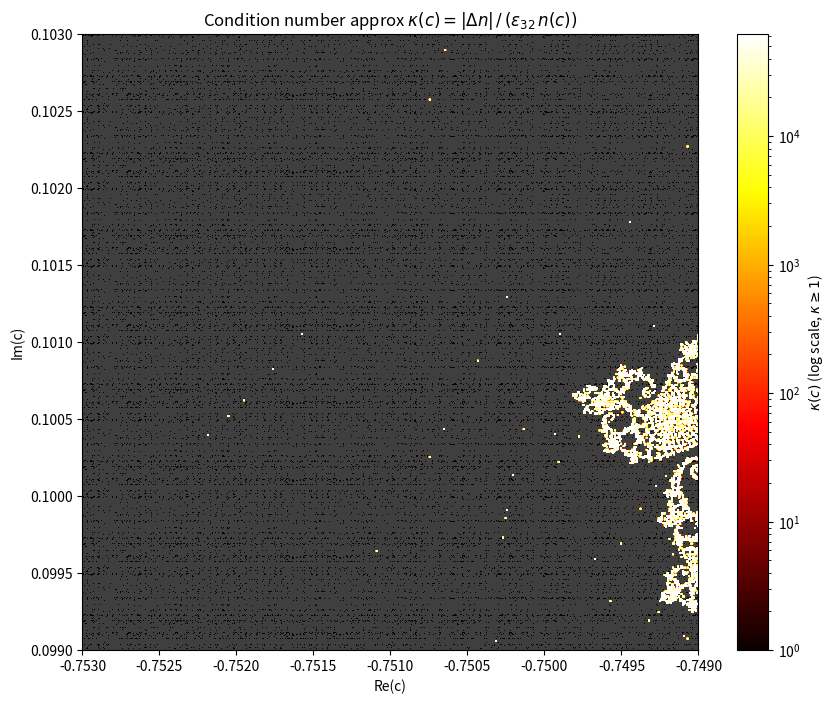

Reproduce this figure in Python.
# -*- coding: utf-8 -*-
"""
Created on Thu Apr  9 14:30:09 2026

@author: zikan
"""

import numpy as np
import matplotlib.pyplot as plt
from matplotlib.colors import LogNorm

# Configuration
N, MAX_ITER = 512, 1000
x = np.linspace(-0.7530, -0.7490, N)
y = np.linspace(0.0990, 0.1030, N)

# Generate complex grid
C = (x[np.newaxis, :] + 1j * y[:, np.newaxis]).astype(np.complex128)

# Define perturbation based on 32-bit machine epsilon
eps32 = float(np.finfo(np.float32).eps)
delta = np.maximum(eps32 * np.abs(C), 1e-10)

def escape_count(C, max_iter):
    """Computes the iteration count until escape for a complex array."""
    z = np.zeros_like(C)
    cnt = np.full(C.shape, max_iter, dtype=np.int32)
    esc = np.zeros(C.shape, dtype=bool)
    
    for k in range(max_iter):
        active = ~esc
        if not np.any(active):
            break
        z[active] = z[active]**2 + C[active]
        newly_escaped = active & (np.abs(z) > 2.0)
        cnt[newly_escaped] = k
        esc[newly_escaped] = True
    return cnt

# Calculate base counts and perturbed counts
n_base = escape_count(C, MAX_ITER).astype(float)
n_perturb = escape_count(C + delta, MAX_ITER).astype(float)

# Compute Numerical Condition Number (kappa)
dn = np.abs(n_base - n_perturb)
kappa = np.where(n_base > 0, dn / (eps32 * n_base), np.nan)

# Visualization
cmap_k = plt.cm.hot.copy()
cmap_k.set_bad('0.25')  # Dark gray for non-escaping points
vmax = np.nanpercentile(kappa, 99)

plt.figure(figsize=(10, 8))
img = plt.imshow(kappa, cmap=cmap_k, origin='lower',
                 extent=[-0.7530, -0.7490, 0.0990, 0.1030],
                 norm=LogNorm(vmin=1, vmax=vmax))

plt.colorbar(img, label=r'$\kappa(c)$ (log scale, $\kappa \geq 1$)')
plt.title(r'Condition number approx $\kappa(c) = |\Delta n|\,/\,(\varepsilon_{32}\, n(c))$')
plt.xlabel('Re(c)')
plt.ylabel('Im(c)')
plt.show()
